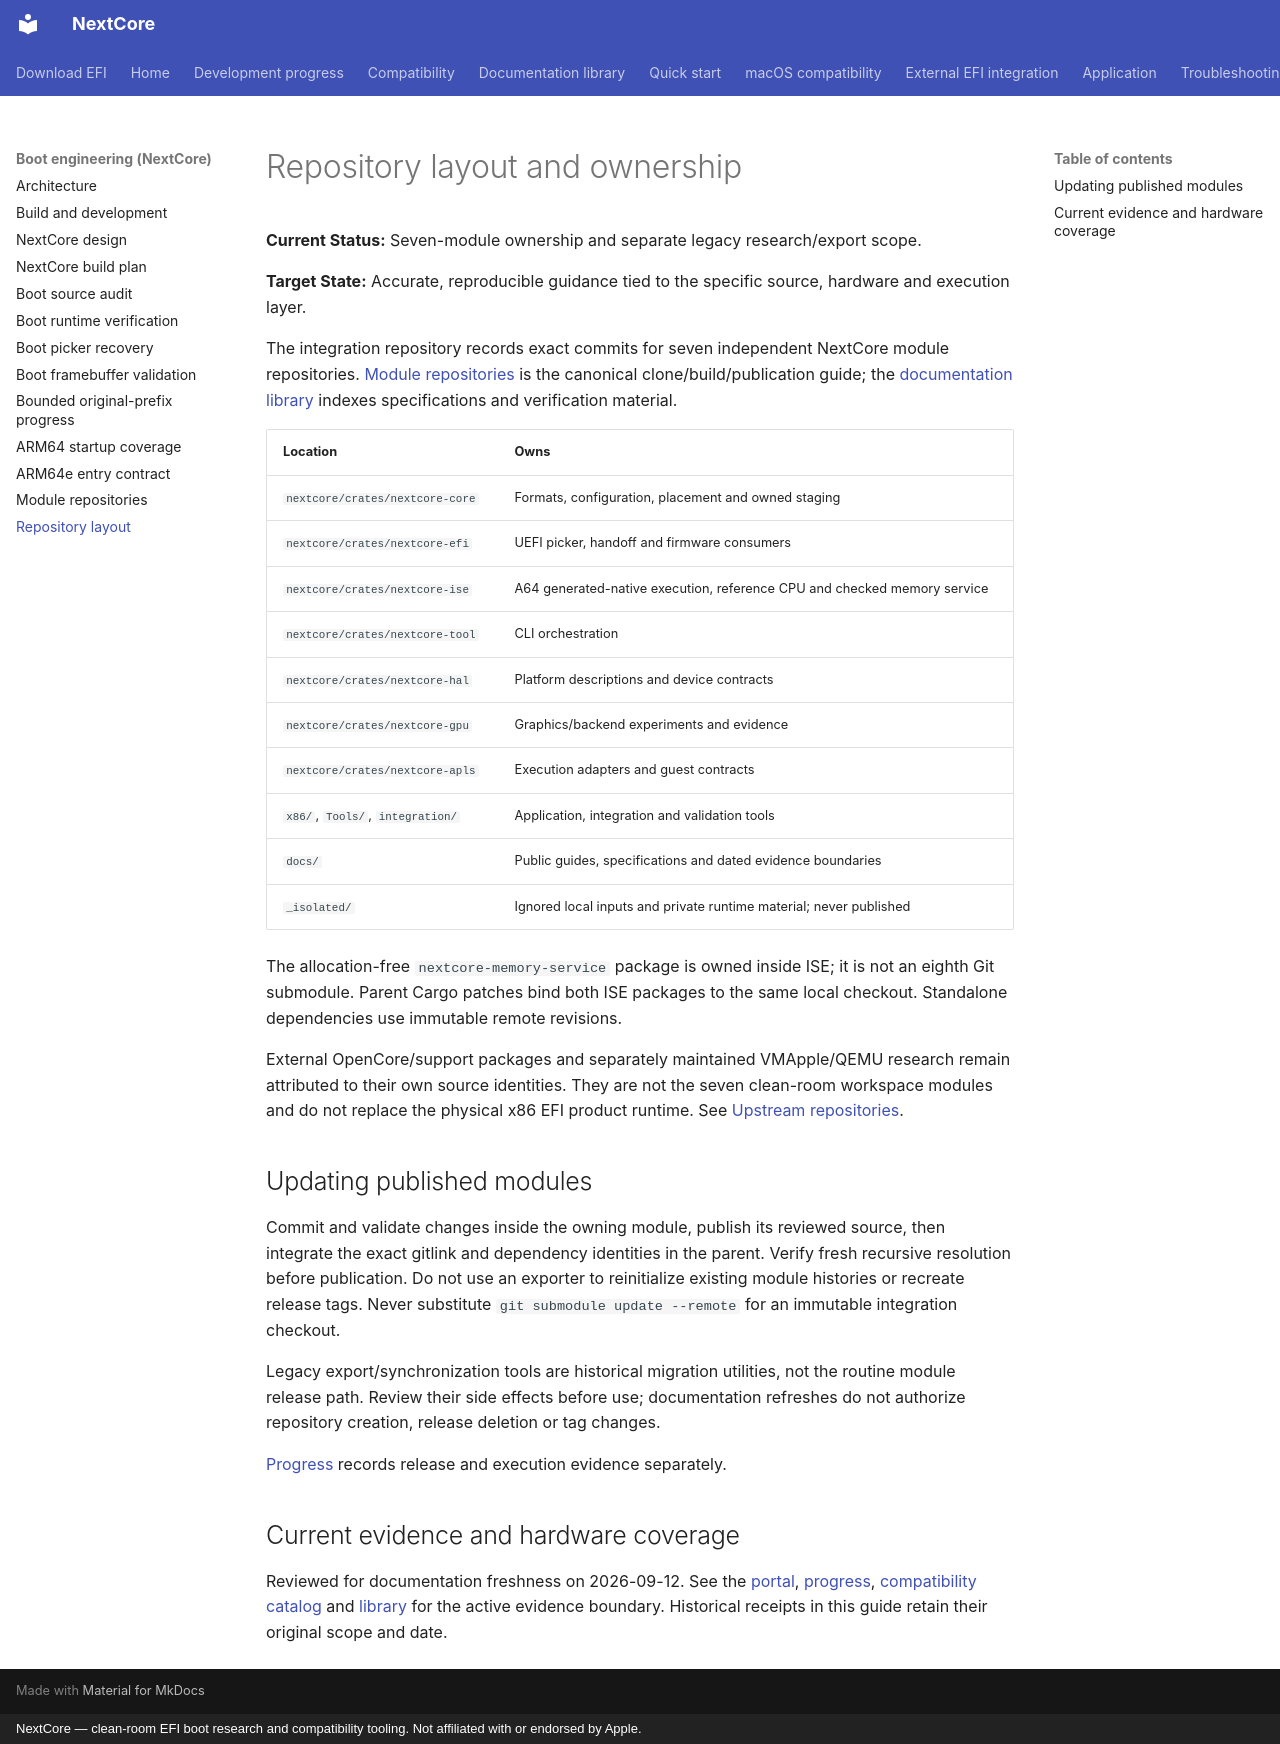

repository: 26x86/26x86 · page: REPOSITORY_LAYOUT/index.html · generator: mkdocs · copyright: NextCore — clean-room EFI boot research and compatibility tooling. Not affiliated with or endorsed by Apple.

# Repository layout and ownership

**Current Status:** Seven-module ownership and separate legacy research/export scope.

**Target State:** Accurate, reproducible guidance tied to the specific source, hardware and execution layer.

The integration repository records exact commits for seven independent NextCore
module repositories. [Module repositories](wiki/Nextcore-Modules.md) is the
canonical clone/build/publication guide; the [documentation library](library.md)
indexes specifications and verification material.

| Location | Owns |
| --- | --- |
| `nextcore/crates/nextcore-core` | Formats, configuration, placement and owned staging |
| `nextcore/crates/nextcore-efi` | UEFI picker, handoff and firmware consumers |
| `nextcore/crates/nextcore-ise` | A64 generated-native execution, reference CPU and checked memory service |
| `nextcore/crates/nextcore-tool` | CLI orchestration |
| `nextcore/crates/nextcore-hal` | Platform descriptions and device contracts |
| `nextcore/crates/nextcore-gpu` | Graphics/backend experiments and evidence |
| `nextcore/crates/nextcore-apls` | Execution adapters and guest contracts |
| `x86/`, `Tools/`, `integration/` | Application, integration and validation tools |
| `docs/` | Public guides, specifications and dated evidence boundaries |
| `_isolated/` | Ignored local inputs and private runtime material; never published |

The allocation-free `nextcore-memory-service` package is owned inside ISE; it is
not an eighth Git submodule. Parent Cargo patches bind both ISE packages to the
same local checkout. Standalone dependencies use immutable remote revisions.

External OpenCore/support packages and separately maintained VMApple/QEMU
research remain attributed to their own source identities. They are not the
seven clean-room workspace modules and do not replace the physical x86 EFI
product runtime. See [Upstream repositories](wiki/Upstream-Repositories.md).

## Updating published modules

Commit and validate changes inside the owning module, publish its reviewed
source, then integrate the exact gitlink and dependency identities in the parent.
Verify fresh recursive resolution before publication. Do not use an exporter to
reinitialize existing module histories or recreate release tags. Never substitute
`git submodule update --remote` for an immutable integration checkout.

Legacy export/synchronization tools are historical migration utilities, not the
routine module release path. Review their side effects before use; documentation
refreshes do not authorize repository creation, release deletion or tag changes.

[Progress](progress.md) records release and execution evidence separately.

## Current evidence and hardware coverage

Reviewed for documentation freshness on 2026-09-12. See the
[portal](index.md), [progress](progress.md),
[compatibility catalog](compatibility.md) and
[library](library.md) for the active evidence boundary. Historical
receipts in this guide retain their original scope and date.
